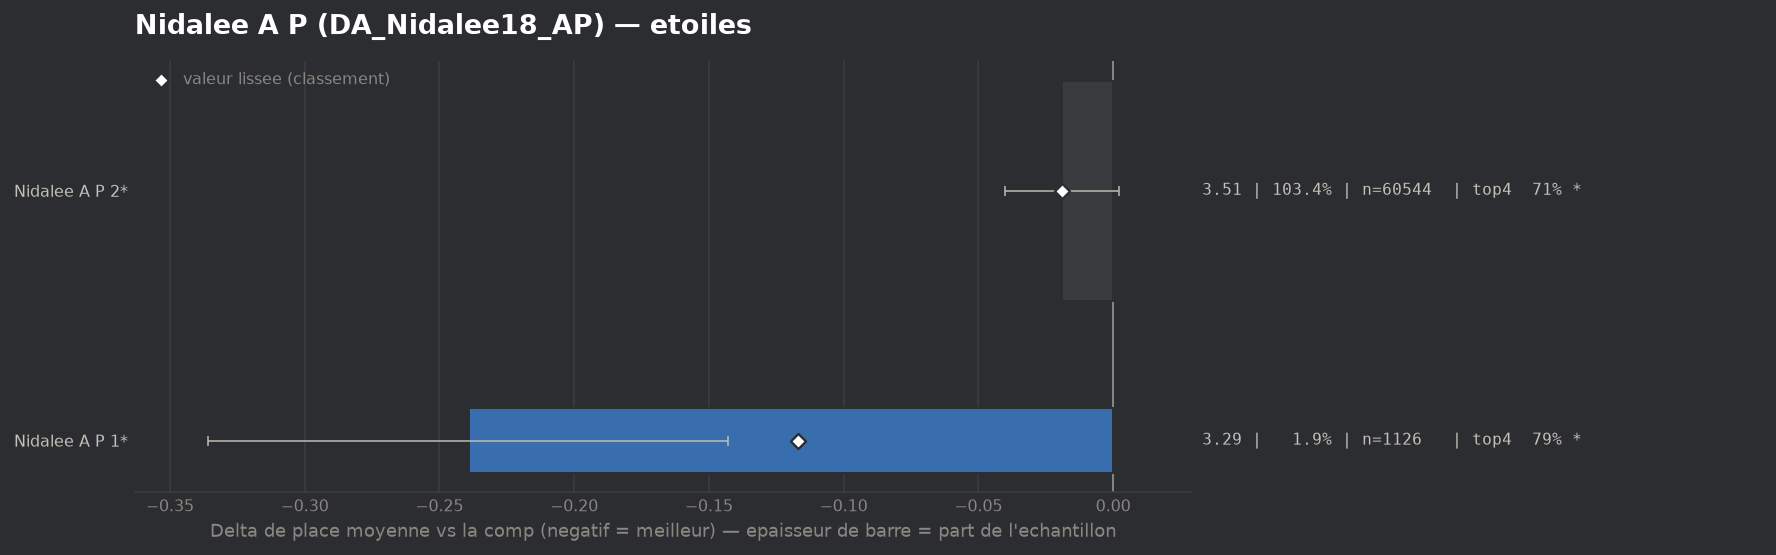

The data file committed next to this chart (first rows):
group, label, n, share, avg_place, shrunk_avg, score, d_avg, d_avg_pess, impact, d_top4, win, top2, top4, sd, z, p, significant
populaire, Nidalee A P 1*, 1126, 0.01923, 3.293, 3.415, -0.117, -0.239, -0.143, 0.0023, 0.079, 0.0888, 0.389, 0.7851, 1.635, -4.85, 0.0, True
populaire, Nidalee A P 2*, 60544, 1.034, 3.513, 3.513, -0.019, -0.019, 0.0, 0.0195, 0.0048, 0.1431, 0.3557, 0.7108, 1.859, -1.78, 0.07513, True
